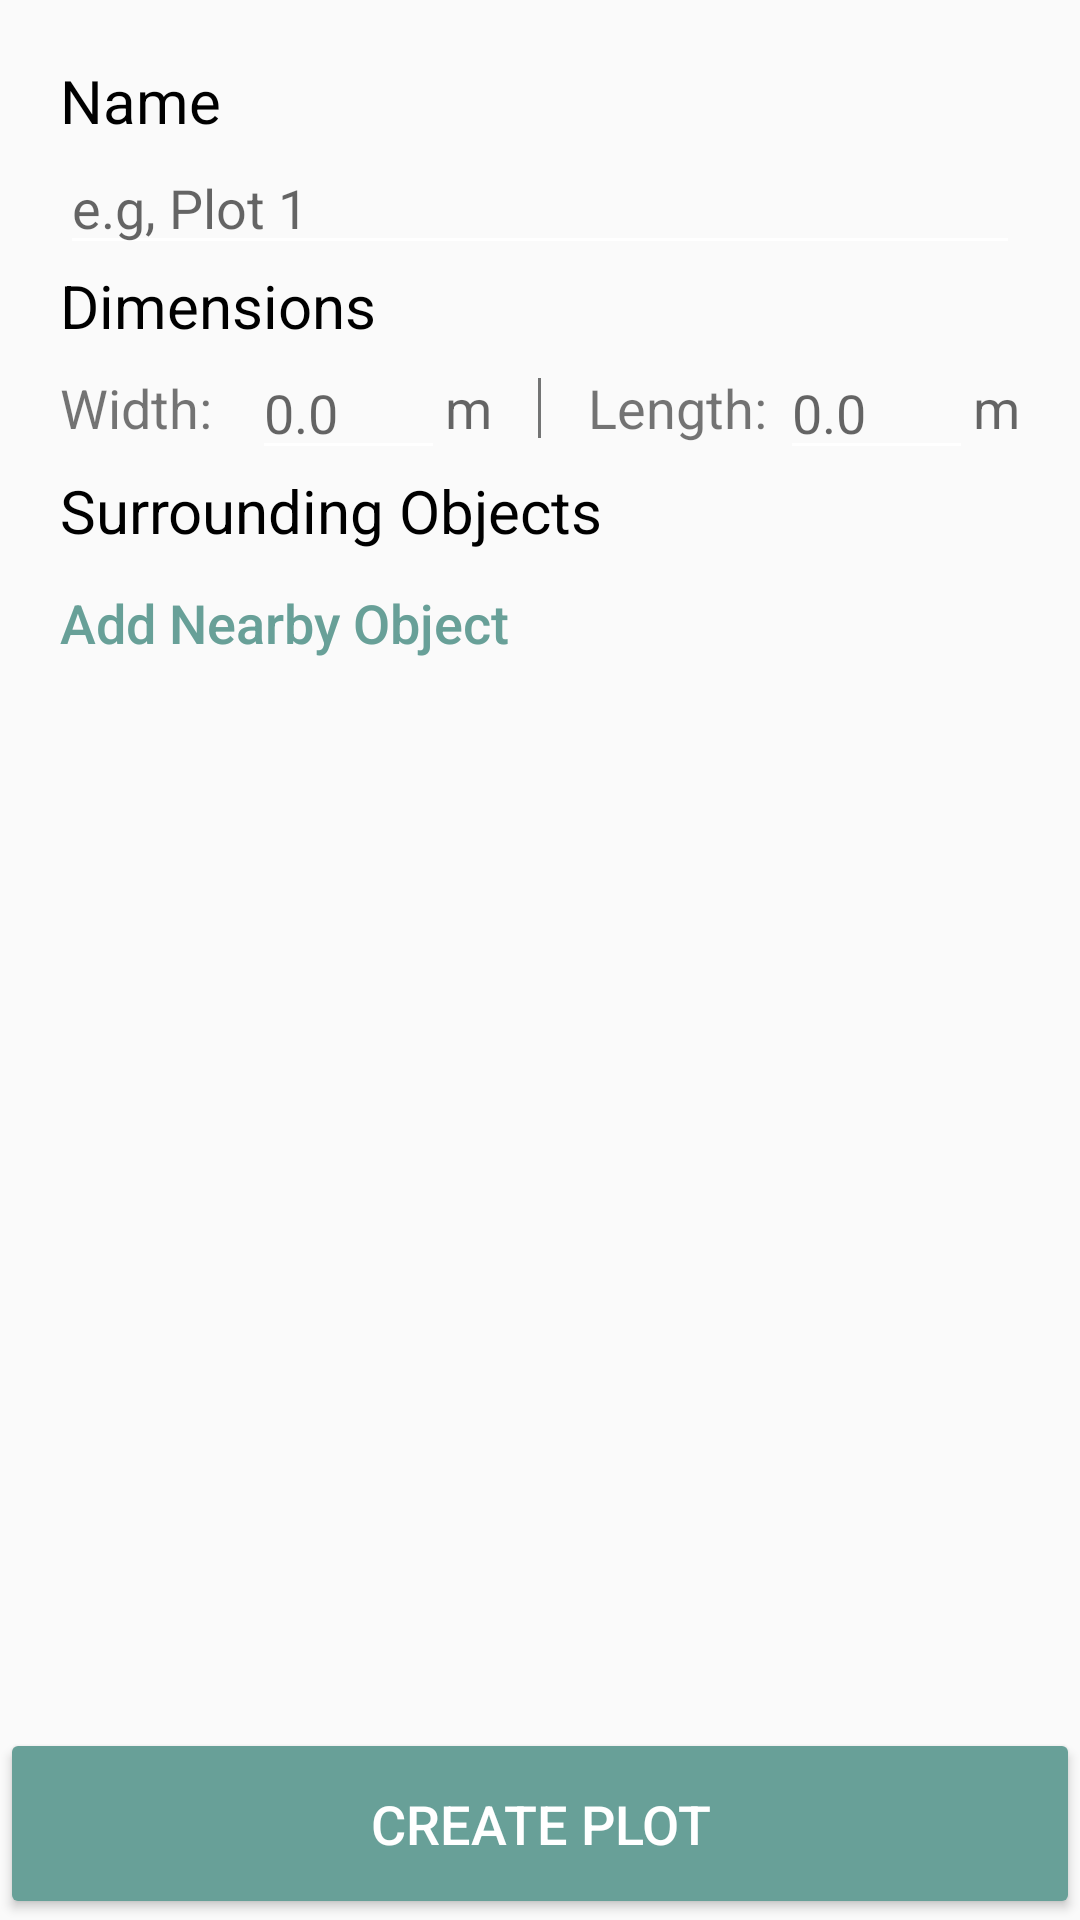

Android layout source for this screen:
<!-- AndroidManifest.xml: application theme AppTheme -->
<!-- res/layout/fragment_create_plot.xml -->
<?xml version="1.0" encoding="utf-8"?>
<LinearLayout xmlns:android="http://schemas.android.com/apk/res/android"
    xmlns:app="http://schemas.android.com/apk/res-auto"
    xmlns:tools="http://schemas.android.com/tools"
    android:layout_width="match_parent"
    android:layout_height="match_parent"
    tools:context=".fragment.CreatePlotFragment"
    android:orientation="vertical"
    android:background="@color/colorBackgroundGrey"
    android:weightSum="1"
    android:clickable="true">

    <LinearLayout
        android:padding="20dp"
        android:layout_width="match_parent"
        android:layout_height="0dp"
        android:layout_weight="0.9"
        android:orientation="vertical">

        <TextView
            android:textColor="#000000"
            android:layout_width="match_parent"
            android:layout_height="wrap_content"
            android:text="Name"
            android:textSize="20dp"/>

        <EditText
            android:hint="e.g, Plot 1"
            android:id="@+id/plot_name"
            android:layout_width="match_parent"
            android:layout_height="wrap_content"
            android:textAppearance="?android:attr/textAppearanceMedium"/>

        <TextView
            android:textColor="#000000"
            android:layout_width="match_parent"
            android:layout_height="wrap_content"
            android:text="Dimensions"
            android:textSize="20dp"/>

        <LinearLayout
            android:weightSum="1"
            android:layout_width="match_parent"
            android:layout_height="wrap_content"
            android:orientation="horizontal">

            <TextView
                android:layout_width="0dp"
                android:layout_height="wrap_content"
                android:layout_gravity="center"
                android:layout_weight="0.2"
                android:text="Width:"
                android:textSize="18dp" />

            <LinearLayout
                android:orientation="horizontal"
                android:layout_weight="0.25"
                android:layout_width="0dp"
                android:layout_height="wrap_content"
                android:textAlignment="center"
                android:layout_gravity="center_vertical">

                <EditText
                    android:hint="0.0"
                    android:id="@+id/plot_width"
                    android:layout_width="wrap_content"
                    android:layout_height="match_parent"
                    android:layout_weight="1"
                    android:inputType="numberDecimal"
                    android:textAppearance="?android:attr/textAppearanceMedium"/>

                <TextView
                    android:gravity="center"
                    android:layout_width="wrap_content"
                    android:layout_height="match_parent"
                    android:text="m"
                    android:textAppearance="?android:attr/textAppearanceMedium"/>

            </LinearLayout>

            <RelativeLayout
                android:layout_gravity="center_vertical"
                android:gravity="center"
                android:layout_width="0dp"
                android:layout_weight="0.1"
                android:layout_height="20dp">

                <View
                    android:layout_gravity="center"
                    android:layout_width="1dp"
                    android:layout_height="wrap_content"
                    android:background="@color/greyedOut" />


            </RelativeLayout>


            <TextView
                android:layout_width="0dp"
                android:layout_height="wrap_content"
                android:layout_gravity="center"
                android:layout_weight="0.2"
                android:text="Length:"
                android:textSize="18dp" />

            <LinearLayout
                android:orientation="horizontal"
                android:layout_weight="0.25"
                android:layout_width="0dp"
                android:layout_height="wrap_content"
                android:textAlignment="center"
                android:layout_gravity="center_vertical">

                <EditText
                    android:hint="0.0"
                    android:id="@+id/plot_length"
                    android:layout_width="wrap_content"
                    android:layout_height="match_parent"
                    android:layout_weight="1"
                    android:inputType="numberDecimal"
                    android:textAppearance="?android:attr/textAppearanceMedium"/>

                <TextView
                    android:gravity="center"
                    android:layout_width="wrap_content"
                    android:layout_height="match_parent"
                    android:text="m"
                    android:textAppearance="?android:attr/textAppearanceMedium"/>

            </LinearLayout>

        </LinearLayout>

        <TextView
            android:textColor="#000000"
            android:layout_width="match_parent"
            android:layout_height="wrap_content"
            android:text="Surrounding Objects"
            android:textSize="20dp"/>

        <Button
            android:textAllCaps="false"
            android:text="Add Nearby Object"
            android:textSize="18dp"
            android:paddingLeft="0dp"
            android:textColor="@color/colorPrimary"
            style="?android:attr/borderlessButtonStyle"
            android:backgroundTint="@color/transparent"
            android:id="@+id/add_object_button"
            android:layout_width="wrap_content"
            android:layout_height="wrap_content" />

        <ListView
            android:id="@+id/object_list"
            android:layout_width="match_parent"
            android:layout_height="wrap_content">
        </ListView>





    </LinearLayout>

    <androidx.constraintlayout.widget.ConstraintLayout
        android:layout_width="match_parent"
        android:layout_height="0dp"
        android:layout_weight="0.1">

        <Button
            android:id="@+id/create_plot_button"
            android:layout_width="0dp"
            android:layout_height="match_parent"
            android:layout_gravity="bottom"
            android:backgroundTint="@color/colorPrimary"
            android:gravity="center"
            android:text="Create Plot"
            android:textColor="@color/white"
            android:textSize="18dp"
            app:layout_constraintEnd_toStartOf="@+id/delete_plot_button"
            app:layout_constraintHorizontal_bias="0.5"
            app:layout_constraintStart_toStartOf="parent" />

        <Button
            android:visibility="gone"
            android:id="@+id/delete_plot_button"
            android:layout_width="0dp"
            android:layout_height="match_parent"
            android:layout_gravity="bottom"
            android:backgroundTint="#F68A7E"
            android:gravity="center"
            android:text="Delete Plot"
            android:textColor="@color/white"
            android:textSize="18dp"
            app:layout_constraintEnd_toEndOf="parent"
            app:layout_constraintHorizontal_bias="0.5"
            app:layout_constraintStart_toEndOf="@+id/create_plot_button" />
    </androidx.constraintlayout.widget.ConstraintLayout>

</LinearLayout>
<!-- resources referenced by this layout -->
<resources>
  <color name="colorBackgroundGrey">#FAFAFA</color>
  <color name="colorPrimary">#68A098</color>
  <color name="greyedOut">#737474</color>
  <color name="transparent">#00000000</color>
  <color name="white">#FFF</color>
  <style name="AppTheme" parent="Theme.AppCompat.Light.DarkActionBar">
          
          <item name="colorPrimary">@color/colorPrimary</item>
          <item name="colorPrimaryDark">@color/colorPrimaryDark</item>
          <item name="colorAccent">@color/colorSecondary</item>
          <item name="colorControlNormal">#fff</item>
          <item name="colorControlActivated">@color/colorSecondary</item>
          <item name="colorControlHighlight">@color/colorSecondary</item>
      </style>
  <color name="colorPrimaryDark">#036153</color>
  <color name="colorSecondary">#aaed60</color>
</resources>
